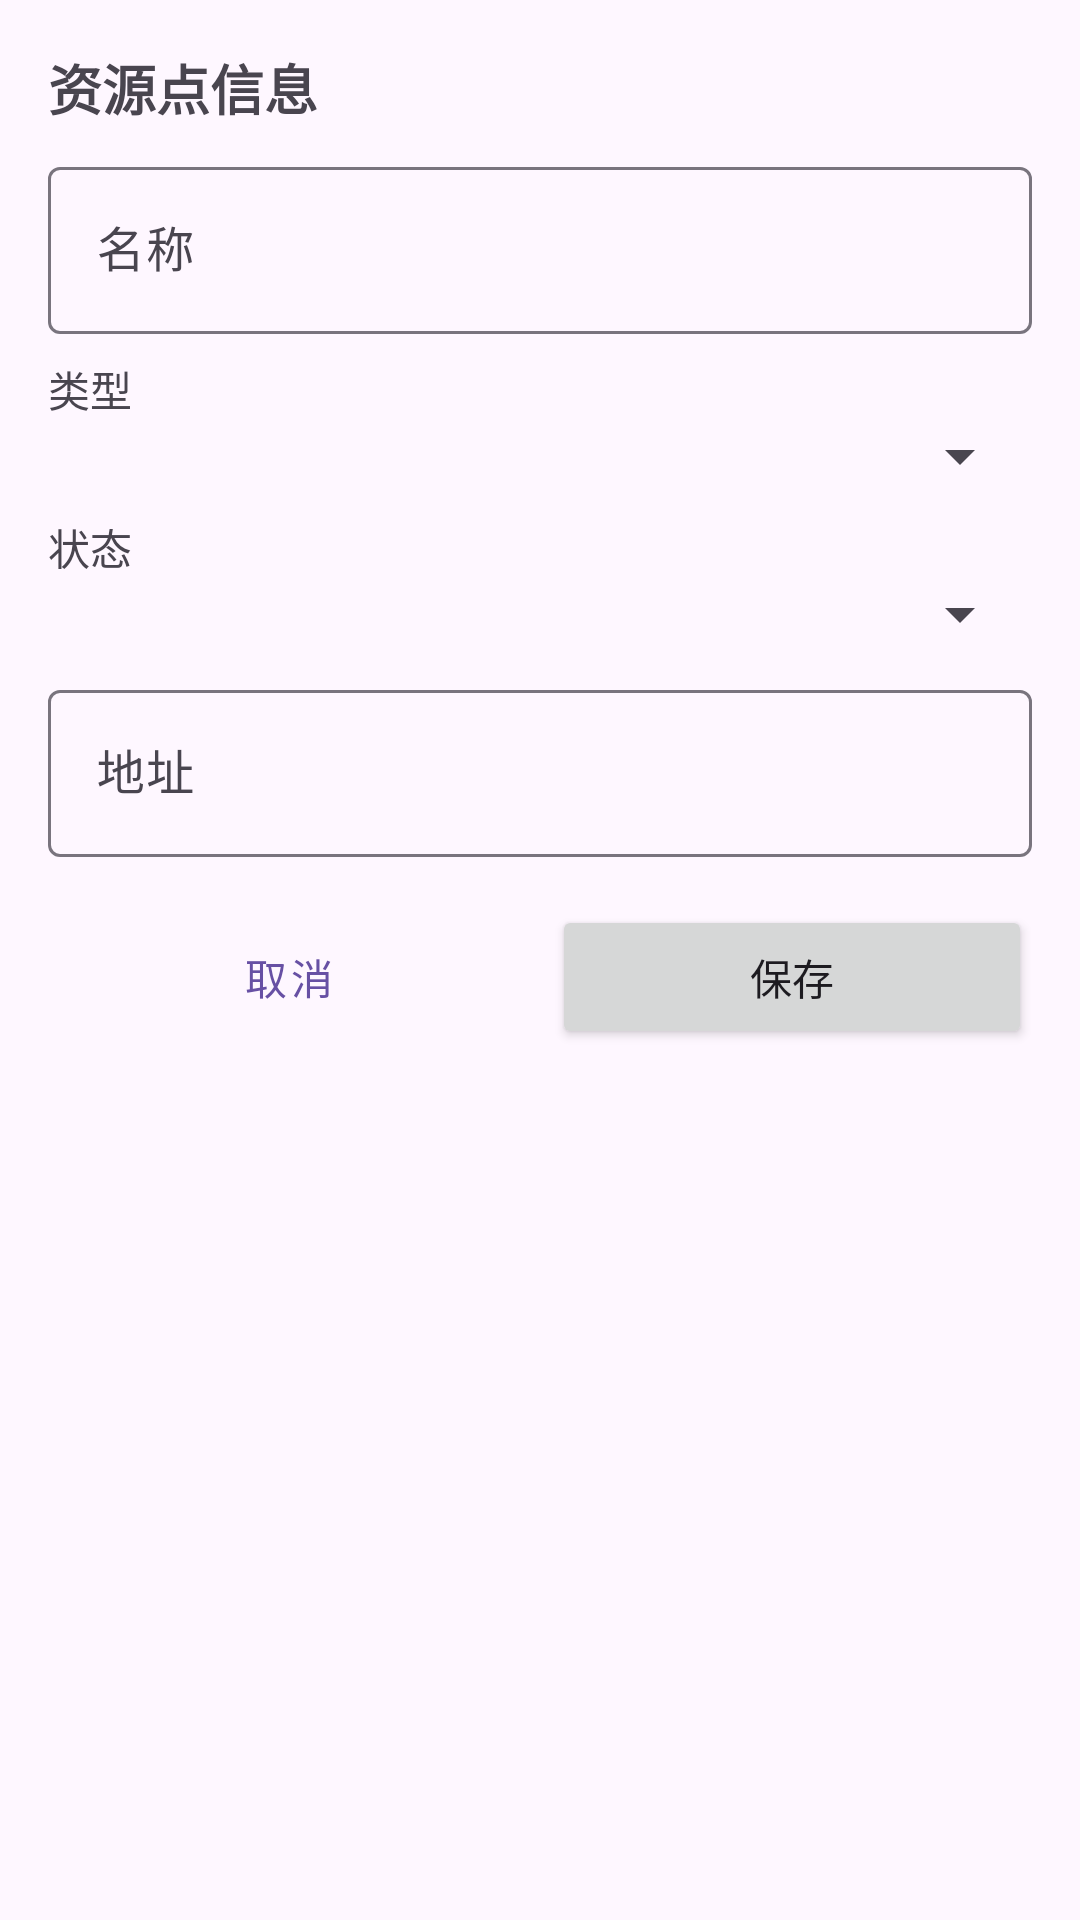

This screen was rendered from an Android layout file. Write that file and the resources it references.
<!-- AndroidManifest.xml: application theme Theme.Optical_Manage -->
<!-- res/layout/dialog_resource_point.xml -->
<?xml version="1.0" encoding="utf-8"?>
<LinearLayout xmlns:android="http://schemas.android.com/apk/res/android"
    xmlns:app="http://schemas.android.com/apk/res-auto"
    android:layout_width="match_parent"
    android:layout_height="wrap_content"
    android:orientation="vertical"
    android:padding="16dp">

    <TextView
        android:id="@+id/tvDialogTitle"
        android:layout_width="wrap_content"
        android:layout_height="wrap_content"
        android:text="资源点信息"
        android:textSize="18sp"
        android:textStyle="bold" />

    <com.google.android.material.textfield.TextInputLayout
        android:layout_width="match_parent"
        android:layout_height="wrap_content"
        android:layout_marginTop="8dp">

        <com.google.android.material.textfield.TextInputEditText
            android:id="@+id/etName"
            android:layout_width="match_parent"
            android:layout_height="wrap_content"
            android:hint="名称" />
    </com.google.android.material.textfield.TextInputLayout>

    <TextView
        android:layout_width="wrap_content"
        android:layout_height="wrap_content"
        android:layout_marginTop="8dp"
        android:text="类型" />

    <Spinner
        android:id="@+id/spinnerType"
        android:layout_width="match_parent"
        android:layout_height="wrap_content" />

    <TextView
        android:layout_width="wrap_content"
        android:layout_height="wrap_content"
        android:layout_marginTop="8dp"
        android:text="状态" />

    <Spinner
        android:id="@+id/spinnerStatus"
        android:layout_width="match_parent"
        android:layout_height="wrap_content" />

    <com.google.android.material.textfield.TextInputLayout
        android:layout_width="match_parent"
        android:layout_height="wrap_content"
        android:layout_marginTop="8dp">

        <com.google.android.material.textfield.TextInputEditText
            android:id="@+id/etAddress"
            android:layout_width="match_parent"
            android:layout_height="wrap_content"
            android:hint="地址" />
    </com.google.android.material.textfield.TextInputLayout>

    <LinearLayout
        android:layout_width="match_parent"
        android:layout_height="wrap_content"
        android:layout_marginTop="16dp"
        android:orientation="horizontal">

        <Button
            android:id="@+id/btnCancel"
            style="@style/Widget.MaterialComponents.Button.OutlinedButton"
            android:layout_width="0dp"
            android:layout_height="wrap_content"
            android:layout_weight="1"
            android:text="取消" />

        <Button
            android:id="@+id/btnSave"
            android:layout_width="0dp"
            android:layout_height="wrap_content"
            android:layout_marginStart="8dp"
            android:layout_weight="1"
            android:text="保存" />
    </LinearLayout>

</LinearLayout>
<!-- resources referenced by this layout -->
<resources>
  <style name="Theme.Optical_Manage" parent="Base.Theme.Optical_Manage" />
  <style name="Base.Theme.Optical_Manage" parent="Theme.Material3.DayNight.NoActionBar">
          
          
      </style>
</resources>
